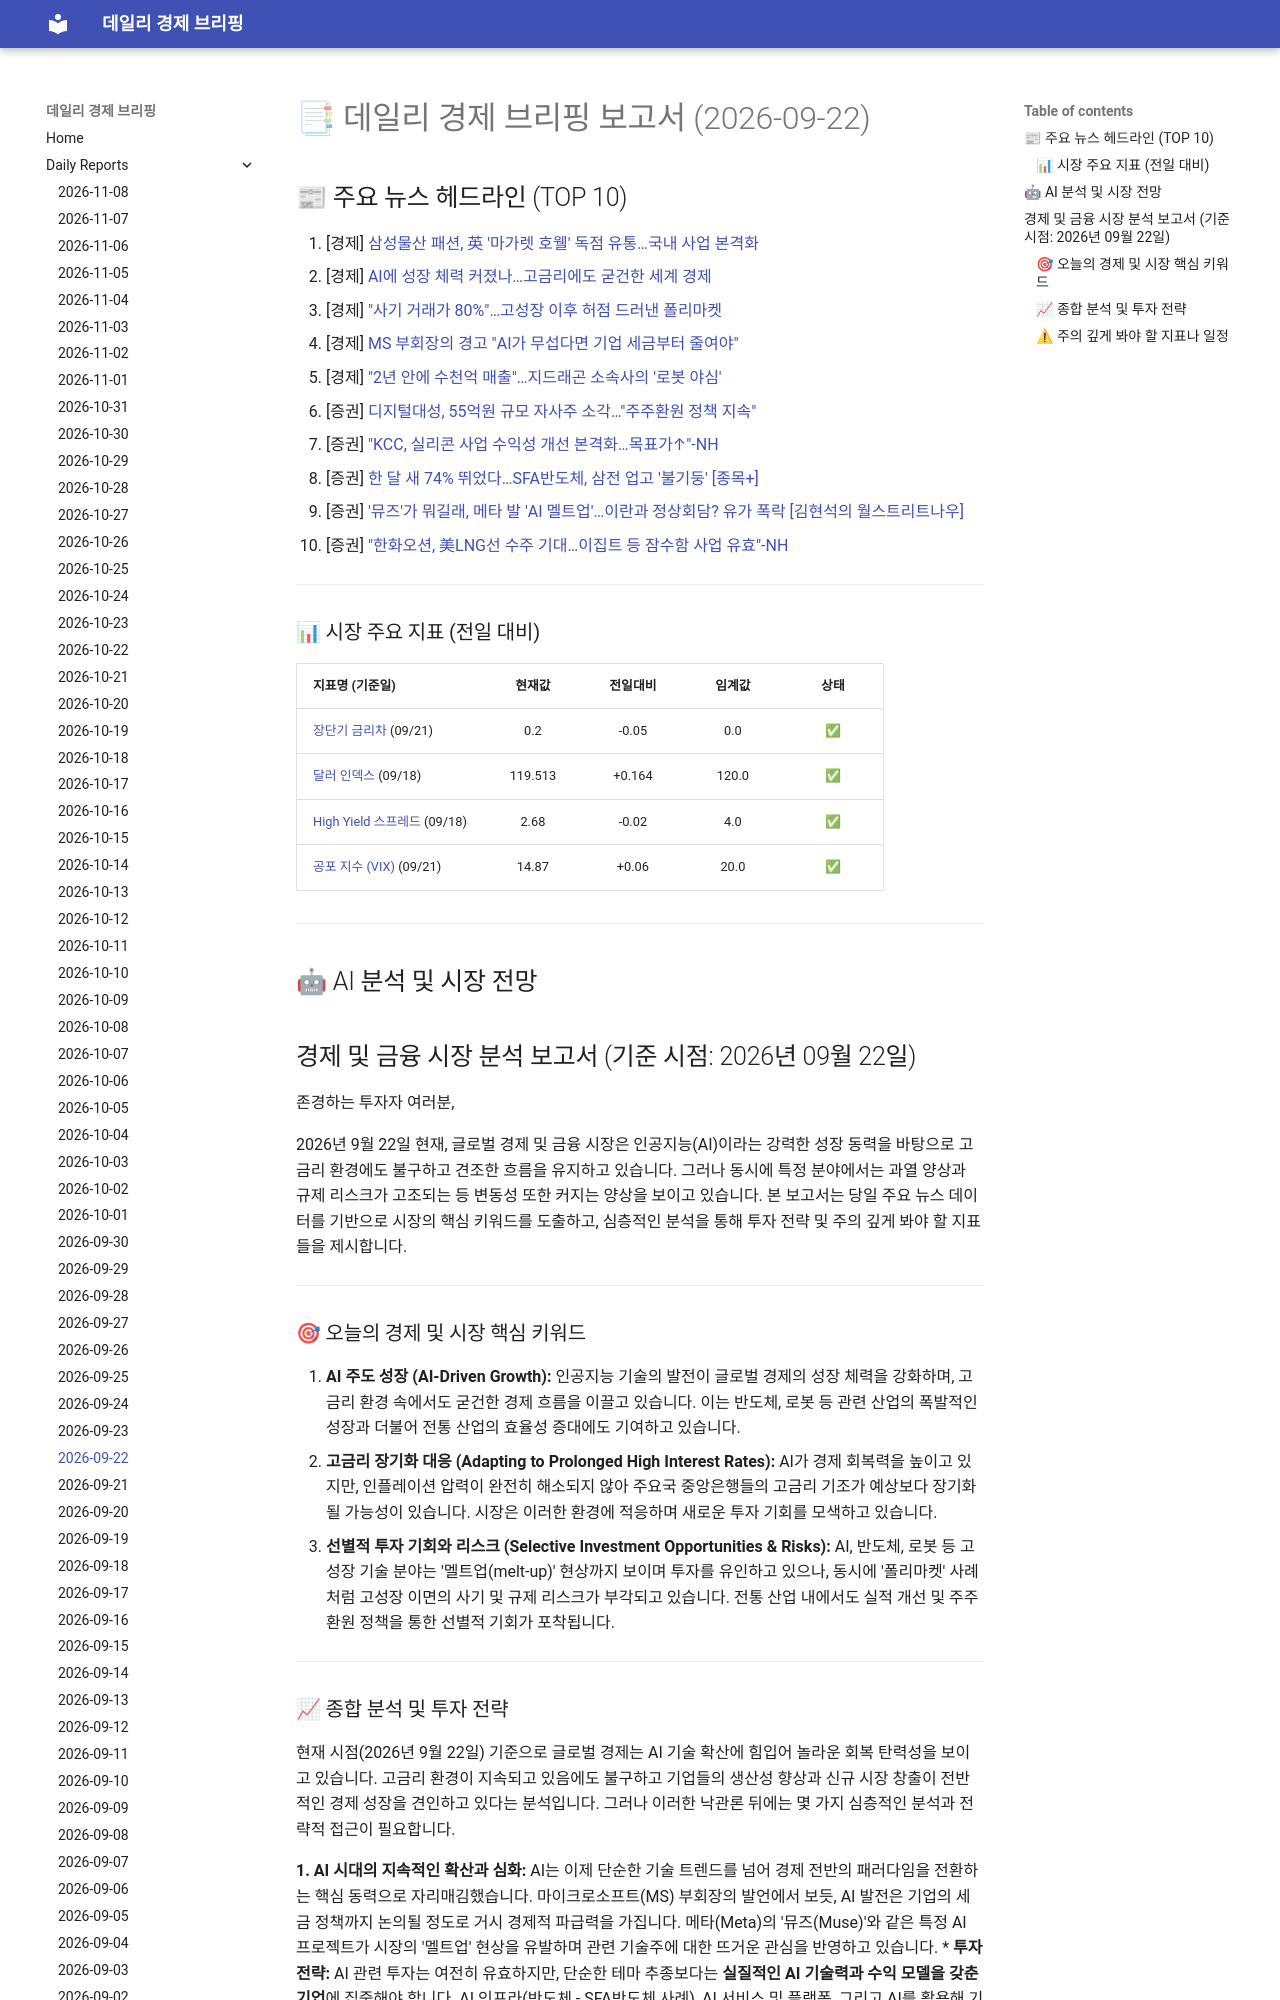

repository: 4610162/daily_news · page: reports/2026-09-22/index.html · generator: mkdocs

# 📑 데일리 경제 브리핑 보고서 (2026-09-22)

## 📰 주요 뉴스 헤드라인 (TOP 10)
1. [경제] [삼성물산 패션, 英 '마가렛 호웰' 독점 유통…국내 사업 본격화](https://www.hankyung.com/article/202609229686g)
2. [경제] [AI에 성장 체력 커졌나…고금리에도 굳건한 세계 경제](https://www.hankyung.com/article/202609229724i)
3. [경제] ["사기 거래가 80%"…고성장 이후 허점 드러낸 폴리마켓](https://www.hankyung.com/article/202609229628i)
4. [경제] [MS 부회장의 경고 "AI가 무섭다면 기업 세금부터 줄여야"](https://www.hankyung.com/article/202609229388i)
5. [경제] ["2년 안에 수천억 매출"…지드래곤 소속사의 '로봇 야심'](https://www.hankyung.com/article/202609229469i)
6. [증권] [디지털대성, 55억원 규모 자사주 소각…"주주환원 정책 지속"](https://www.hankyung.com/article/2026092297336)
7. [증권] ["KCC, 실리콘 사업 수익성 개선 본격화…목표가↑"-NH](https://www.hankyung.com/article/2026092297486)
8. [증권] [한 달 새 74% 뛰었다…SFA반도체, 삼전 업고 '불기둥' [종목+]](https://www.hankyung.com/article/2026092296626)
9. [증권] ['뮤즈'가 뭐길래, 메타 발 'AI 멜트업'…이란과 정상회담? 유가 폭락 [김현석의 월스트리트나우]](https://www.hankyung.com/article/202609229459i)
10. [증권] ["한화오션, 美LNG선 수주 기대…이집트 등 잠수함 사업 유효"-NH](https://www.hankyung.com/article/2026092296046)

---

### 📊 시장 주요 지표 (전일 대비)
| 지표명 (기준일) | 현재값 | 전일대비 | 임계값 | 상태 |
| :--- | :---: | :---: | :---: | :---: |
| [장단기 금리차](https://fred.stlouisfed.org/series/T10Y2Y) (09/21) | 0.2 | -0.05 | 0.0 | ✅ |
| [달러 인덱스](https://fred.stlouisfed.org/series/DTWEXBGS) (09/18) | 119.513 | +0.164 | 120.0 | ✅ |
| [High Yield 스프레드](https://fred.stlouisfed.org/series/BAMLH0A0HYM2) (09/18) | 2.68 | -0.02 | 4.0 | ✅ |
| [공포 지수 (VIX)](https://finance.yahoo.com/quote/%5EVIX) (09/21) | 14.87 | +0.06 | 20.0 | ✅ |



---

## 🤖 AI 분석 및 시장 전망
